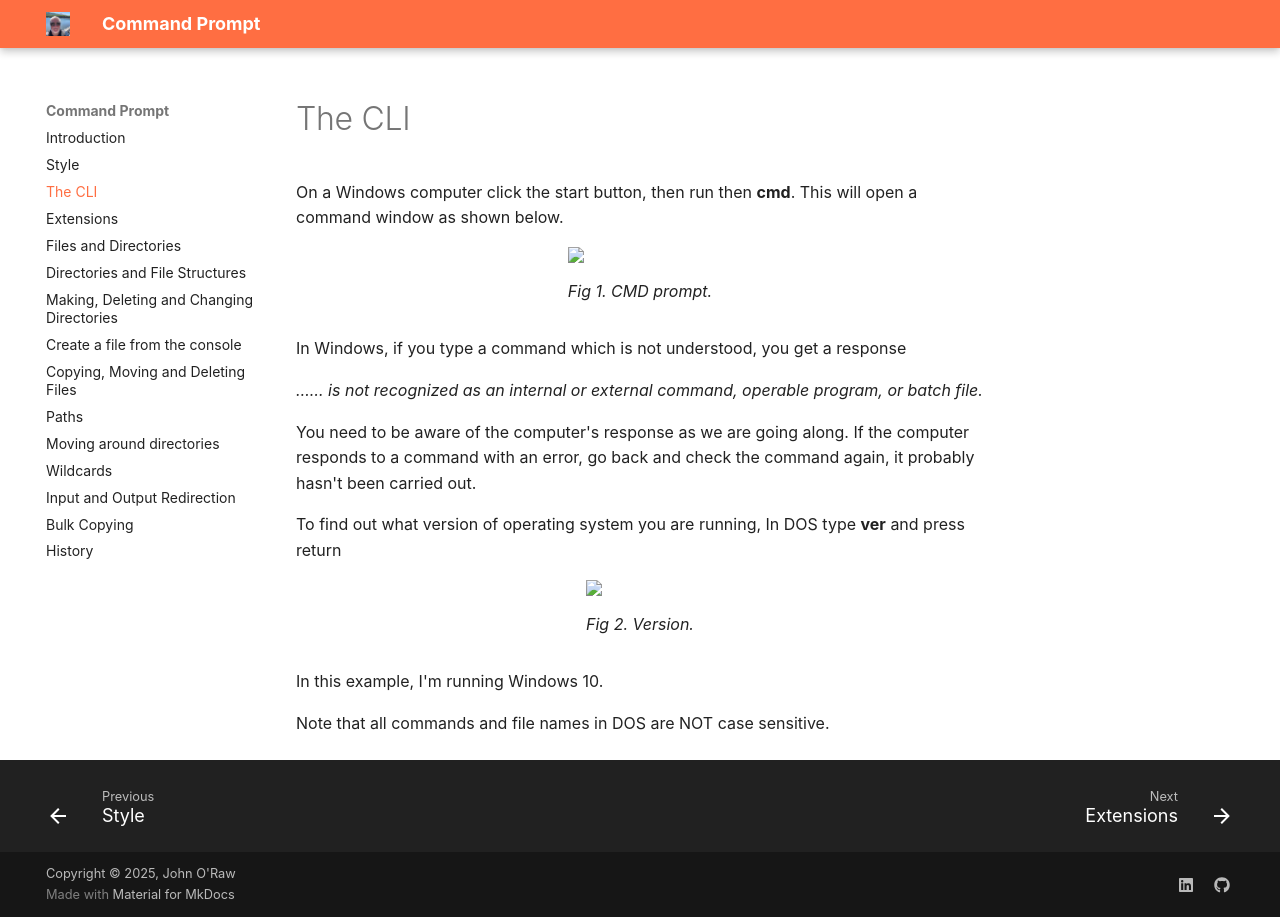

repository: JOR-Donegal/CommandPrompt26 · page: b/index.html · generator: mkdocs

# The CLI

On a Windows computer click the start button, then run then __cmd__. This will open a command window as shown below.

<figure>
<img src = "https://jor-donegal.github.io/CommandPrompt26/images/fig1.jpg">
<figcaption>Fig 1. CMD prompt.</figcaption>
</figure>

In Windows, if you type a command which is not understood, you get a response

_…… is not recognized as an internal or external command, operable program, or batch file._

You need to be aware of the computer's response as we are going along. If the computer responds to a command with an error, go back and check the command again, it probably hasn't been carried out.

To find out what version of operating system you are running, In DOS type __ver__ and press return

<figure>
<img src = "https://jor-donegal.github.io/CommandPrompt26/images/fig2.jpg">
<figcaption>Fig 2. Version.</figcaption>
</figure>

In this example, I'm running Windows 10.

Note that all commands and file names in DOS are NOT case sensitive.
